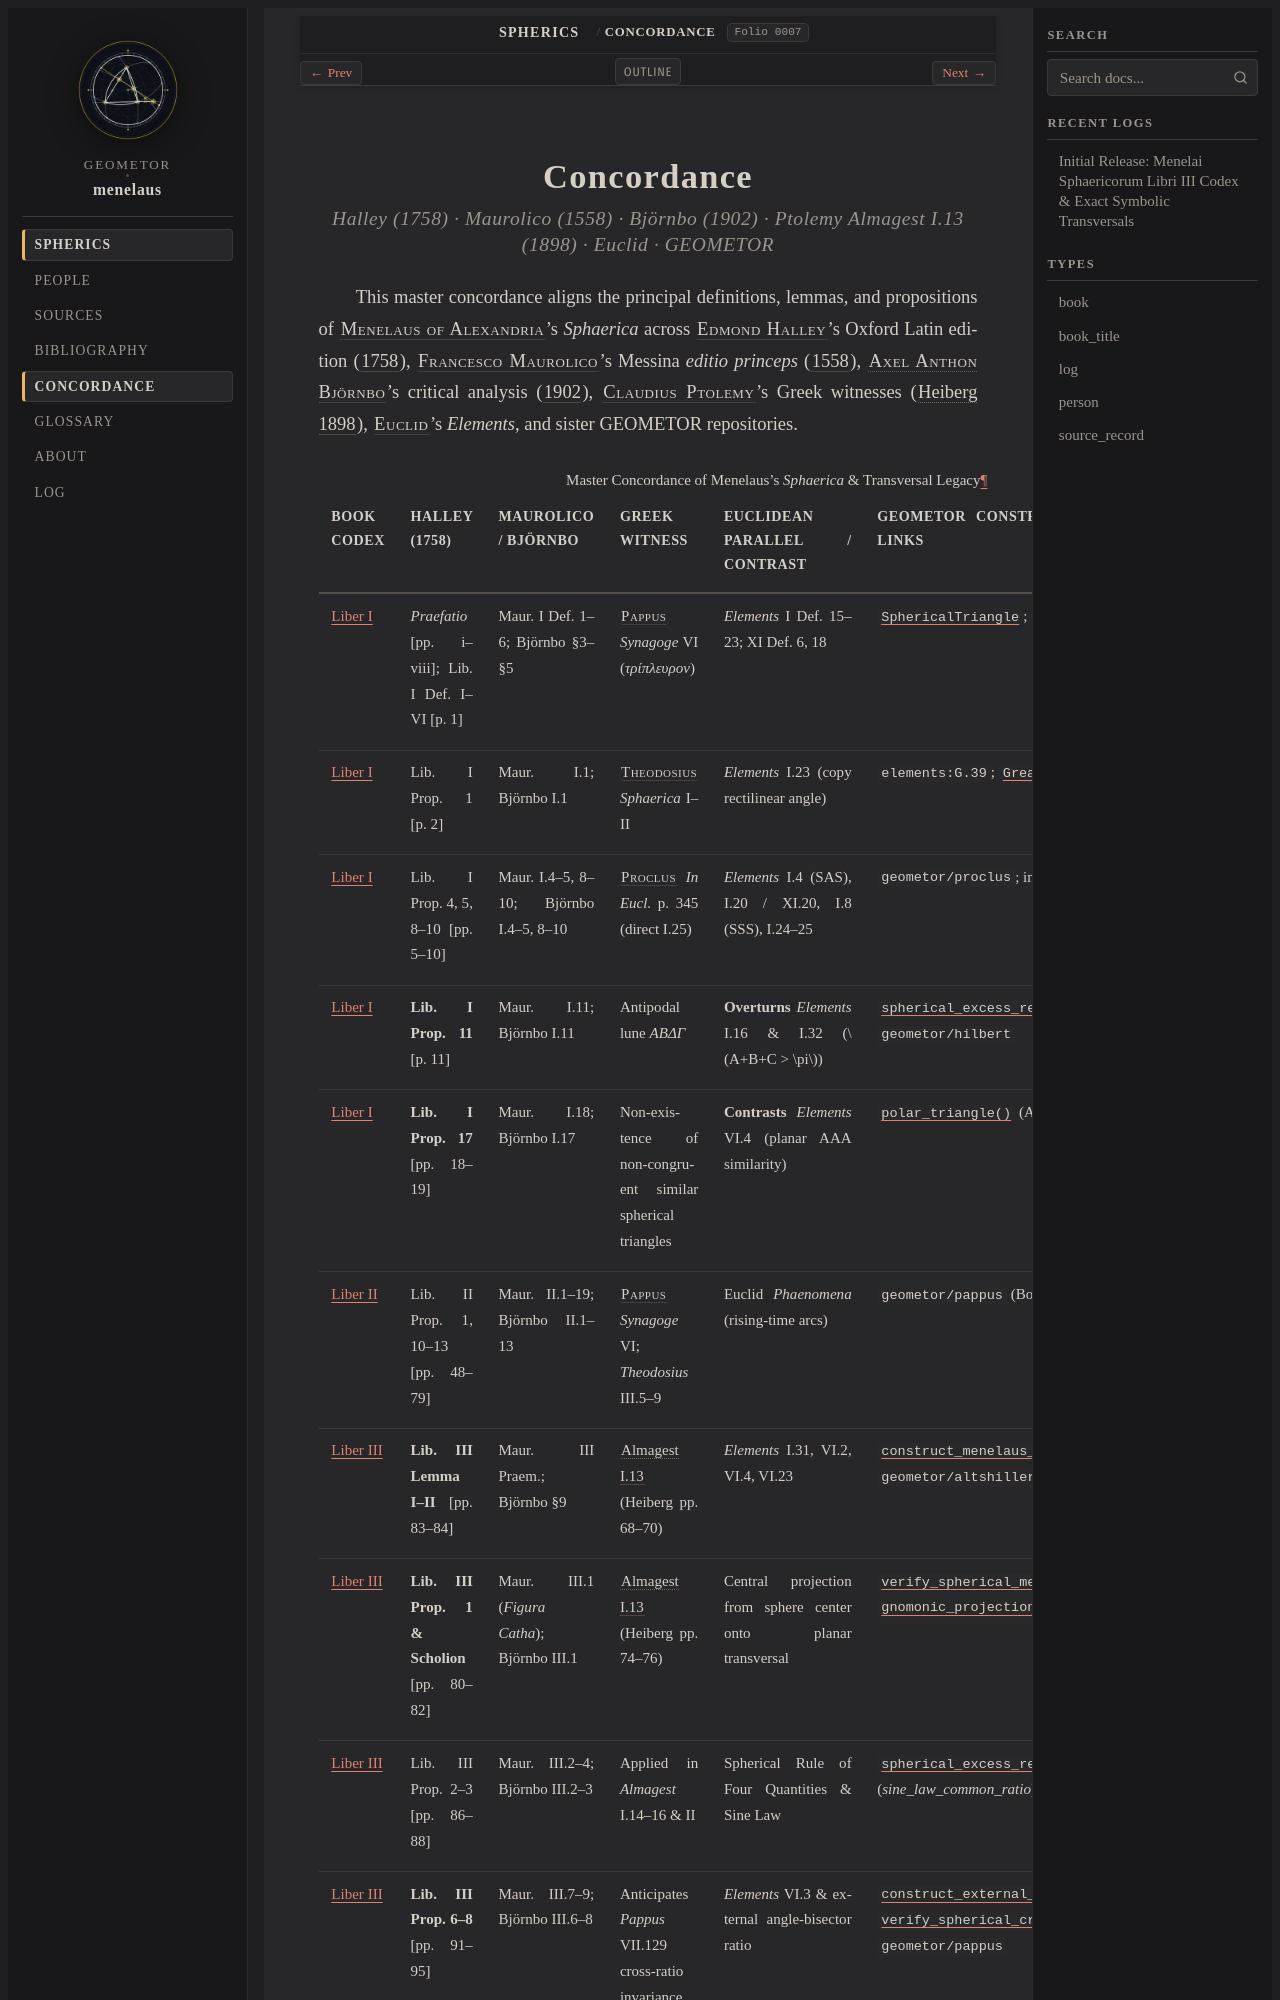

repository: geometor/menelaus · page: sphaerica/concordance.html · generator: sphinx

:navigation: header
:order: 14
:nav_title: Concordance
:title: Concordance — Cross-Tradition Proposition & Ecosystem Concordance

.. _concordance:

Concordance
===========

.. rubric:: *Halley (1758) · Maurolico (1558) · Björnbo (1902) · Ptolemy Almagest I.13 (1898) · Euclid · GEOMETOR*

This master concordance aligns the principal definitions, lemmas, and propositions of :person:`Menelaus of Alexandria <menelaus>`'s *Sphaerica* across :person:`Edmond Halley <halley>`'s Oxford Latin edition (:cite:`1758 <halley-1758>`), :person:`Francesco Maurolico <maurolico>`'s Messina *editio princeps* (:cite:`1558 <maurolico-1558>`), :person:`Axel Anthon Björnbo <bjornbo>`'s critical analysis (:cite:`1902 <bjornbo-1902>`), :person:`Claudius Ptolemy <ptolemy>`'s Greek witnesses (:cite:`Heiberg 1898 <ptolemy-almagest-i-13>`), :person:`Euclid <euclid>`'s *Elements*, and sister GEOMETOR repositories.

.. list-table:: Master Concordance of Menelaus's *Sphaerica* & Transversal Legacy
   :header-rows: 1
   :widths: 10 18 14 18 18 22
